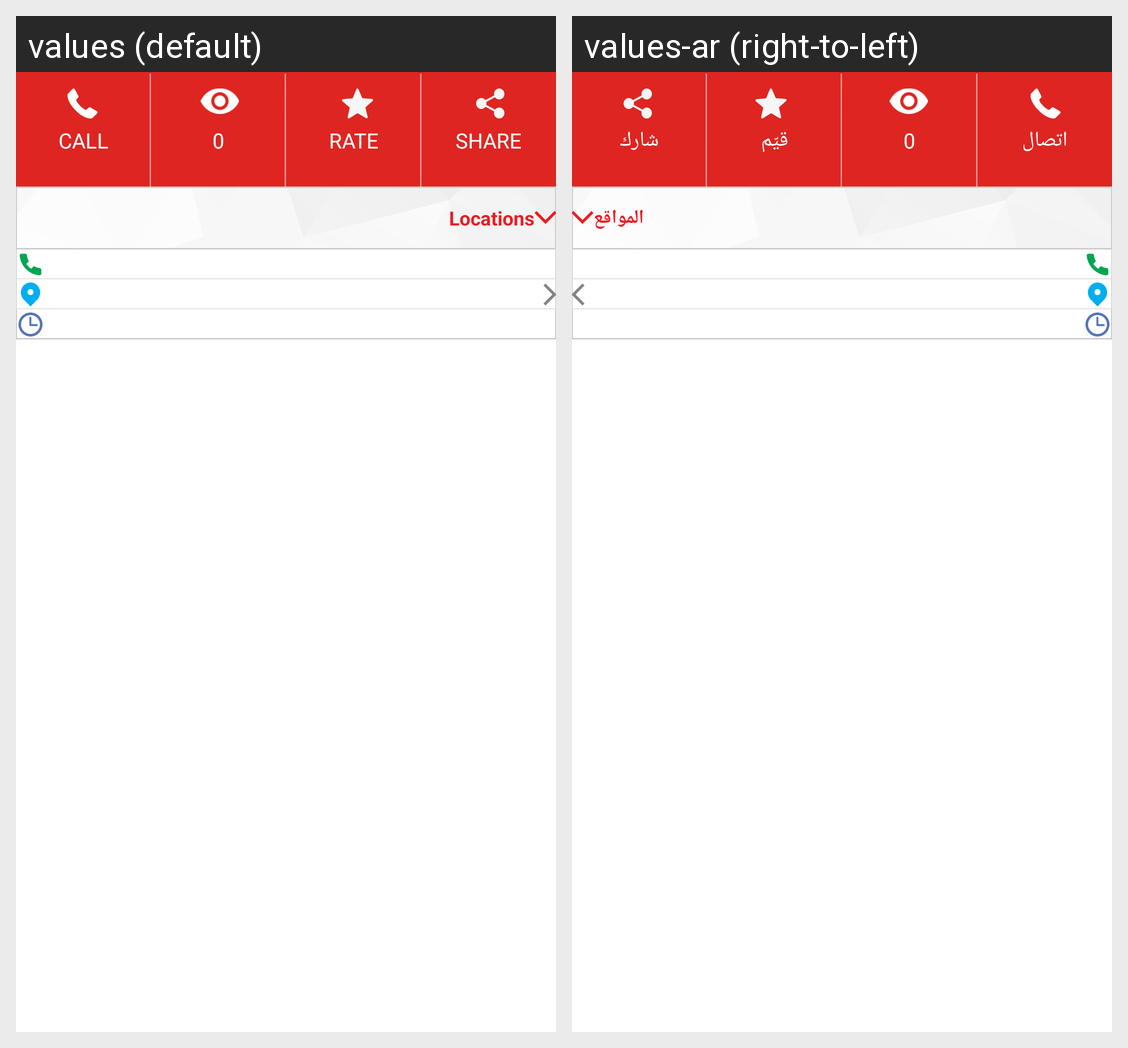

This grid shows one Android layout under two languages. Give, for every string resource on the screen, its name, the default text and each shown locale's text.
Android screen res/layout/fragment_mall_detail.xml rendered under 2 locales, left to right: values (default), values-ar (right-to-left). Device: Nexus 5 (rendered at 1080×1920; each locale shown at half size, 540×960, under a caption strip naming it); theme AppTheme.
Strings drawn on this screen, with the default value and each locale's value (text and hints the layout hard-codes, and strings that could not be matched under every locale, appear in the picture but are not listed):

call
  values: call
  values-ar: اتصال

rate
  values: rate
  values-ar: قيّم

share
  values: share
  values-ar: شارك

locations
  values: Locations
  values-ar: المواقع
